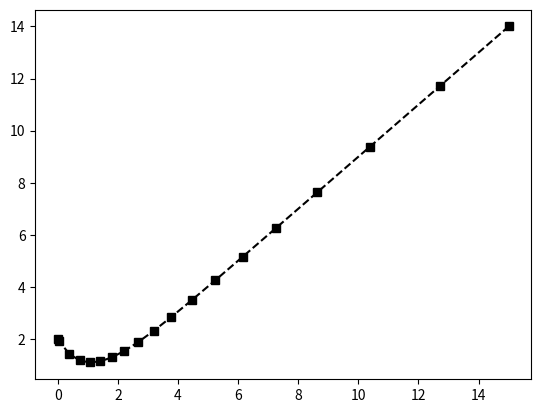

Write Python code to recreate this figure.
import numpy as np
import matplotlib.pyplot as plt

from scipy.integrate import solve_ivp
sol = solve_ivp(lambda t, y: t-y, [0, 15], [2], rtol = 1e-5)

plt.plot(sol.t, sol.y[0], 'k--s')
plt.show()
